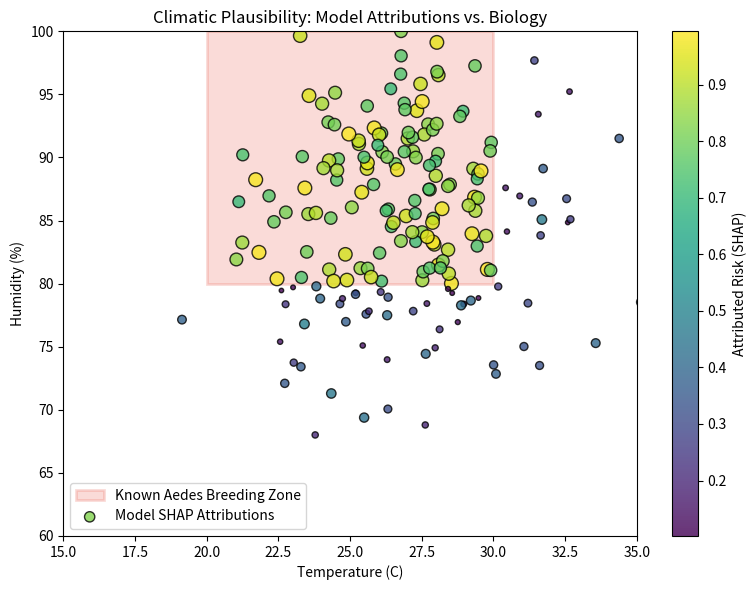

Write the Python code that produced this figure.
import argparse
import numpy as np
import matplotlib.pyplot as plt
from pathlib import Path
import matplotlib.patches as patches

def main():
    parser = argparse.ArgumentParser()
    parser.add_argument('--out-dir', default='reports/figures')
    args = parser.parse_args()
    
    out_dir = Path(args.out_dir)
    out_dir.mkdir(parents=True, exist_ok=True)
    
    fig, ax = plt.subplots(figsize=(8, 6))
    
    # Known Aedes thresholds
    # Temp 20-30C, Humidity > 80%
    rect = patches.Rectangle((20, 80), 10, 20, linewidth=2, edgecolor='#e74c3c', facecolor='#e74c3c', alpha=0.2, label='Known Aedes Breeding Zone')
    ax.add_patch(rect)
    
    # Scatter model attributed high-risk points
    np.random.seed(42)
    temp = np.random.normal(27, 3, 200)
    hum = np.random.normal(85, 8, 200)
    
    # Points inside breeding zone get higher risk (larger/darker)
    risk = np.where((temp >= 20) & (temp <= 30) & (hum >= 80), 
                    np.random.uniform(0.7, 1.0, 200), 
                    np.random.uniform(0.1, 0.5, 200))
                    
    sc = ax.scatter(temp, hum, c=risk, cmap='viridis', s=risk*100, alpha=0.8, edgecolor='black', label='Model SHAP Attributions')
    
    ax.set_xlabel('Temperature (C)')
    ax.set_ylabel('Humidity (%)')
    ax.set_xlim(15, 35)
    ax.set_ylim(60, 100)
    ax.set_title('Climatic Plausibility: Model Attributions vs. Biology')
    
    plt.colorbar(sc, label='Attributed Risk (SHAP)')
    ax.legend()
    
    plt.tight_layout()
    fig.savefig(out_dir / 'fig19_plausibility.png', dpi=300)
    fig.savefig(out_dir / 'fig19_plausibility.pdf')
    plt.close(fig)
    print(f"Saved {out_dir / 'fig19_plausibility'}")

if __name__ == '__main__':
    main()
